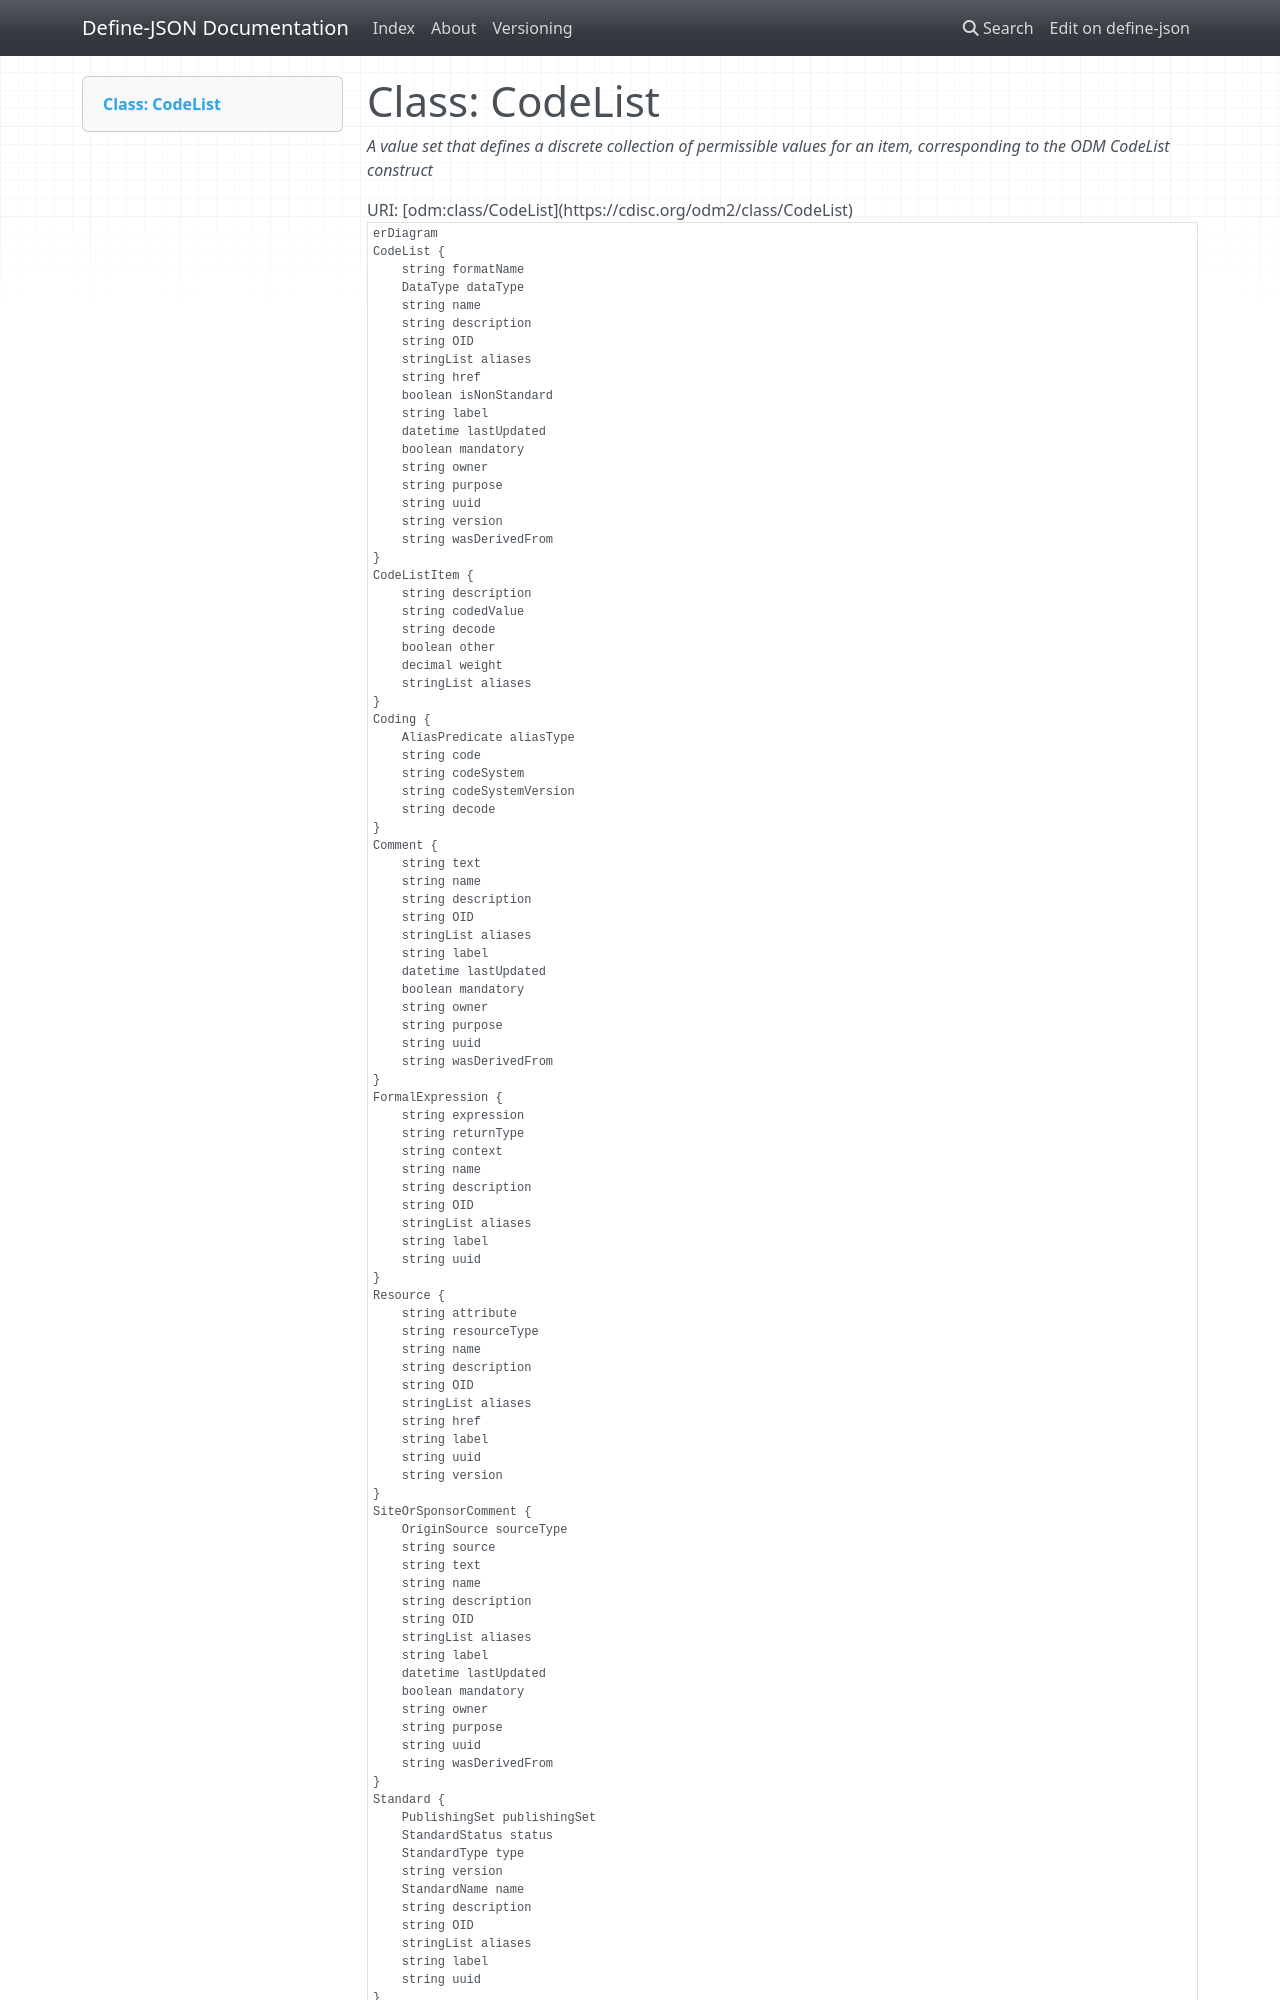

repository: TeMeta/define-json · page: classes/CodeList/index.html · generator: mkdocs



# Class: CodeList 


_A value set that defines a discrete collection of permissible values for an item, corresponding to the ODM CodeList construct_





URI: [odm:class/CodeList](https://cdisc.org/odm2/class/CodeList)


```mermaid
erDiagram
CodeList {
    DataType dataType  
    string formatName  
    string version  
    string href  
    boolean isNonStandard  
    string OID  
    string uuid  
    string name  
    string description  
    string label  
    stringList aliases  
    boolean mandatory  
    string purpose  
    datetime lastUpdated  
    string owner  
    string wasDerivedFrom  
}
SiteOrSponsorComment {
    string text  
    OriginSource sourceType  
    string source  
    string OID  
    string uuid  
    string name  
    string description  
    string label  
    stringList aliases  
    boolean mandatory  
    string purpose  
    datetime lastUpdated  
    string owner  
    string wasDerivedFrom  
}
Comment {
    string text  
    string OID  
    string uuid  
    string name  
    string description  
    string label  
    stringList aliases  
    boolean mandatory  
    string purpose  
    datetime lastUpdated  
    string owner  
    string wasDerivedFrom  
}
Coding {
    string code  
    string decode  
    string codeSystem  
    string codeSystemVersion  
    AliasPredicate aliasType  
}
Standard {
    StandardName name  
    StandardType type  
    PublishingSet publishingSet  
    string version  
    StandardStatus status  
    string OID  
    string uuid  
    string description  
    string label  
    stringList aliases  
}
Resource {
    string resourceType  
    string attribute  
    string version  
    string href  
    string OID  
    string uuid  
    string name  
    string description  
    string label  
    stringList aliases  
}
FormalExpression {
    string context  
    string expression  
    string returnType  
    string OID  
    string uuid  
    string name  
    string description  
    string label  
    stringList aliases  
}
CodeListItem {
    string codedValue  
    string decode  
    string description  
    stringList aliases  
    decimal weight  
    boolean other  
}

CodeList ||--}o CodeListItem : "codeListItems"
CodeList ||--|o Resource : "externalCodeList"
CodeList ||--|o Standard : "standard"
CodeList ||--}o Coding : "coding"
CodeList ||--}o Comment : "comments"
CodeList ||--}o SiteOrSponsorComment : "siteOrSponsorComments"
SiteOrSponsorComment ||--}o Coding : "coding"
SiteOrSponsorComment ||--}o Comment : "comments"
SiteOrSponsorComment ||--}o SiteOrSponsorComment : "siteOrSponsorComments"
Comment ||--}o DocumentReference : "documents"
Comment ||--}o Coding : "coding"
Comment ||--}o Comment : "comments"
Comment ||--}o SiteOrSponsorComment : "siteOrSponsorComments"
Standard ||--}o Coding : "coding"
Resource ||--}o FormalExpression : "selection"
Resource ||--}o Coding : "coding"
FormalExpression ||--}o Parameter : "parameters"
FormalExpression ||--|o ReturnValue : "returnValue"
FormalExpression ||--}o Resource : "externalCodeLibs"
FormalExpression ||--}o Coding : "coding"
CodeListItem ||--|o Coding : "coding"

```




## Inheritance
* [GovernedElement](../classes/GovernedElement.md) [ [Identifiable](../classes/Identifiable.md) [Labelled](../classes/Labelled.md) [Governed](../classes/Governed.md)]
    * **CodeList** [ [Versioned](../classes/Versioned.md) [IsODMStandard](../classes/IsODMStandard.md)]
